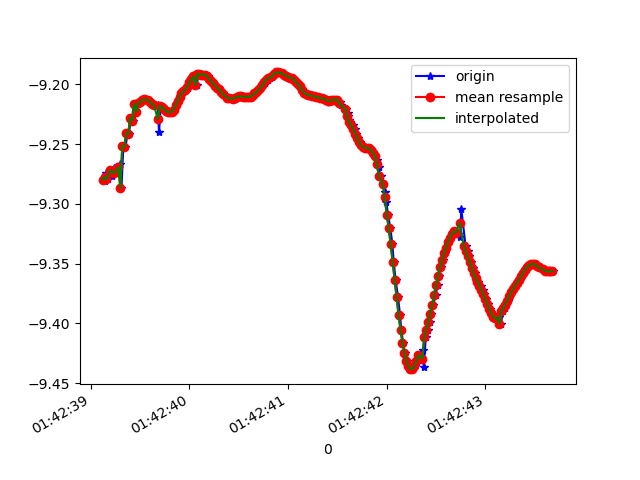

Values plotted in this chart, from the file beside it:
1618191759121, 887422076340378, -9.279953, -3.111079, 0.493619
1618191759144, 887422095571148, -9.28, -3.103, 0.5369
1618191759159, 887422114801918, -9.274, -3.113, 0.5797
1618191759178, 887422134032688, -9.279, -3.117, 0.4685
1618191759201, 887422153263458, -9.272, -3.117, 0.597
1618191759220, 887422172494228, -9.277, -3.127, 0.4483
1618191759235, 887422191724998, -9.27, -3.118, 0.6198
1618191759254, 887422210955768, -9.274, -3.132, 0.467
1618191759281, 887422230186538, -9.272, -3.123, 0.5687
1618191759299, 887422249417308, -9.267, -3.159, 0.4364
1618191759312, 887422268648078, -9.287, -3.095, 0.4643
1618191759331, 887422287878848, -9.251, -3.202, 0.4481
1618191759352, 887422307109618, -9.252, -3.201, 0.4347
1618191759375, 887422326340388, -9.241, -3.223, 0.5092
1618191759389, 887422345571158, -9.241, -3.227, 0.4756
1618191759406, 887422364801928, -9.228, -3.246, 0.5838
1618191759428, 887422384032698, -9.23, -3.249, 0.5375
1618191759448, 887422403263468, -9.216, -3.274, 0.6225
1618191759463, 887422422494238, -9.223, -3.272, 0.5218
1618191759483, 887422441725008, -9.216, -3.284, 0.5649
1618191759502, 887422460955778, -9.215, -3.291, 0.5432
1618191759527, 887422480186548, -9.213, -3.295, 0.5466
1618191759540, 887422499417318, -9.213, -3.296, 0.5488
1618191759559, 887422518648088, -9.212, -3.297, 0.5508
1618191759584, 887422537878858, -9.213, -3.295, 0.553
1618191759605, 887422557109628, -9.214, -3.292, 0.5535
1618191759616, 887422576340398, -9.215, -3.288, 0.5533
1618191759635, 887422595571168, -9.216, -3.285, 0.554
1618191759654, 887422614801938, -9.217, -3.283, 0.5557
1618191759680, 887422634032708, -9.218, -3.282, 0.5542
1618191759692, 887422653263478, -9.24, -3.237, 0.4275
1618191759711, 887422672494248, -9.218, -3.281, 0.5508
1618191759730, 887422691725018, -9.219, -3.278, 0.5503
1618191759755, 887422710955788, -9.221, -3.274, 0.5515
1618191759768, 887422730186558, -9.222, -3.269, 0.5543
1618191759787, 887422749417328, -9.223, -3.266, 0.5555
1618191759811, 887422768648098, -9.223, -3.265, 0.5555
1618191759831, 887422787878868, -9.223, -3.266, 0.5573
1618191759844, 887422807109638, -9.221, -3.271, 0.5604
1618191759864, 887422826340408, -9.218, -3.28, 0.5621
1618191759886, 887422845571178, -9.214, -3.29, 0.5578
1618191759905, 887422864801948, -9.21, -3.302, 0.5514
1618191759921, 887422884032718, -9.208, -3.311, 0.5457
1618191759940, 887422903263488, -9.206, -3.317, 0.5432
1618191759960, 887422922494258, -9.204, -3.32, 0.5445
1618191759984, 887422941725028, -9.203, -3.324, 0.5448
1618191759996, 887422960955798, -9.201, -3.33, 0.5435
1618191760015, 887422980186568, -9.198, -3.338, 0.5391
1618191760034, 887422999417338, -9.196, -3.345, 0.5333
1618191760058, 887423018648108, -9.193, -3.353, 0.5296
1618191760074, 887423037878878, -9.201, -3.327, 0.5667
1618191760092, 887423057109648, -9.191, -3.36, 0.5234
1618191760113, 887423076340418, -9.192, -3.359, 0.5183
1618191760133, 887423095571188, -9.192, -3.36, 0.5134
1618191760149, 887423114801958, -9.192, -3.36, 0.5109
1618191760168, 887423134032728, -9.192, -3.36, 0.5093
1618191760187, 887423153263498, -9.193, -3.356, 0.5056
1618191760212, 887423172494268, -9.195, -3.351, 0.5018
1618191760225, 887423191725038, -9.197, -3.347, 0.4996
1618191760244, 887423210955808, -9.199, -3.342, 0.5003
1618191760263, 887423230186578, -9.201, -3.336, 0.5018
... 178 more rows
